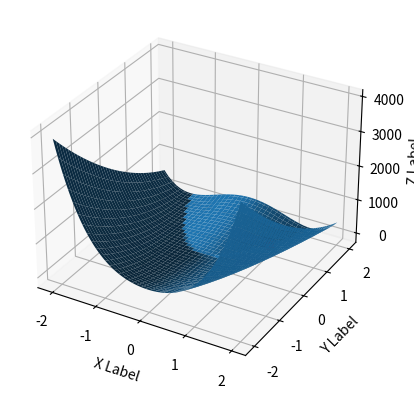

Write the Python code that produced this figure.
#!/usr/bin/python
''' Simple Differential Evolution implementation: Scheme DE1- de/rand/1

@article{storn1997differential,
title={{Differential evolution--a simple and efficient heuristic for global optimization over continuous spaces}},
author={Storn, R. and Price, K.},
journal={Journal of global optimization},
volume={11},
number={4},
pages={341--359},
year={1997},
publisher={Springer}
}

Also refer: http://www.icsi.berkeley.edu/~storn/code.html

CONTACT
-------

Please contact for bug reports/patches or anything else via electronic mail:
Amit Saha <amitsaha.in@gmail.com>, http://amitksaha.wordpress.com


README
-------

Verson 0.1 - 16/03/2010

Its probably going to remain a hobby code. However, feel free to use it to improve it
for your works, and i would really get that warm fuzzy feeling to know if my code has helped
you in some way. Drop me an email about your improvements.

Gotchas:
1. No constraint handling, except boundary constraints
2. Limited testing (Since simulated evolution almost works everytime, this code also works)
3. All the data structure are Globals (FIXME)
4. Not much thought have been given to the code quality


Usage:

1. Define your objective function in func()
2. Create a input file in the following form:

   Number of generations
   dimension of the problem
   lower variable1 bound
   upper variable2 bound
   .
   .
   .

$ python de.py < input.inp


TODOS
-----
- User interaction?
- Simple Constraint Handling

DATA STRUCTURE
--------------

pop: The population is represented as a list of lists
fvals: List containing the objective function values
NP: population size

Xu: List of the upper bounds of the variables
Xl: List of the lower bounds of the variables
dim: number of variables

'''

import random
import math

import numpy as np
from mpl_toolkits.mplot3d import Axes3D # This import has side effects required for the kwarg projection='3d' in the call to fig.add_subplot
import matplotlib.pyplot as plt
import random

# math functions & constants
sin = math.sin
cos = math.cos
sqrt = math.sqrt
pi = math.pi
fabs = math.fabs

# FIX (no globals)
dim = 0
Xu = []
Xl = []
pop = []
fvals = []
num_fe = 0  # count the total number of function evaluations
max_gen = 0  # number of generations
NP = 0
cr = 0.90  # crossover probability
F = 0.90  # Scaling factor
U = []  # trial vector

f_best = -1

f_best_list = []

xy = list()
z = 0


# util function- return a random real in (0.0,1.0)
def urand():
    return random.random()

'''
# objective function
def func(X):
    global num_fe
    sum = 0

    # Rastrigin function (2 variables)
    # for i in xrange(0,dim):
    #     sum = sum + 10*cos(2*pi*X[i]*X[i])

    # Schwefel function (20 variables)
    for i in range(0, dim):
        sum = sum + X[i] * sin(sqrt(fabs(X[i])))
    sum = 418.9828872724337998 * (dim * 1.0) - sum

    # First De Jong function (Sphere)
    # [-5.12,5.12]
    # for i in xrange(0,dim):
    #     sum = sum + X[i]*X[i];

    # Second De Jong function (Rosenbrock's Function)
    # [-2.048,2.048]
    # sum = 100.0*((X[0]**2 - X[1])**2) + (1.0-X[0])**2

    num_fe = num_fe + 1

    return sum
'''

def func(X):
    global num_fe
    res = 0

    soq = X[0]*X[0] + X[1]*X[1]
    # 6th Schaffer function (2 variables)
    # 0.5 + ( ( sin( sqrt(x*x +y*y) ))^2 - 0.5 ) / ( (1 + 0.001*(x*x +y*y))^2 )
    #res = 0.5 + ( pow( sin( sqrt(soq) ), 2) - 0.5 ) / ( pow(1 + 0.001*(soq), 2) )
    # 2nd Yong's function (2 variables)
    # 100 * ( x^2 - y )^2 + (1-x)^2
    res = 100*pow((X[0]*X[0] - X[1]), 2) + pow(1-X[0], 2)

    return res

# Control parameters
def setup():
    global max_gen, dim, Xu, Xl, NP, f_best

    #max_gen = input("Enter the max. number of generations:: ")
    #max_gen = int(max_gen)
    max_gen = 1000
    #dim = input("Enter the dimension of the problem:: ")
    #dim = int(dim)
    dim = 2

    for i in range(0, dim):
        #print("Enter the lower and upper bound of %d th variable" % i)
        #Xl.insert(i, int(input()))
        #Xu.insert(i, int(input()))

        #Xl.insert(i, -100)
        #Xu.insert(i, 100)
        Xl.insert(i, -2.048)
        Xu.insert(i, 2.048)

    NP = 20 * dim  # population size

    # Open the file to store the best individual of every generation
    f_best = open("best_pop.out", "w")


# Initialize population
def initpop():
    global pop, fvals, num_fe

    pop = []
    fvals = []

    for i in range(0, NP):
        X = []
        for j in range(0, dim):
            # fill up X and just add it to the pop
            X.insert(j, (Xl[j] + (Xu[j] - Xl[j]) * urand()))

        # bounds check
        for j in range(0, dim):
            while X[j] < Xl[j] or X[j] > Xu[j]:
                if X[j] < Xl[j]:
                    X[j] = 2 * Xl[j] - X[j]
                if X[j] > Xu[j]:
                    X[j] = 2 * Xu[j] - X[j]

        pop.insert(i, X)
        fvals.insert(i, func(X))  # function evaluation


# DE/rand/1
def evolve_de_rand_1():
    global pop, fvals

    for i in range(0, max_gen):
        # Write the best individual of this generation into a file
        # best_pop.out
        write_best()
        for j in range(0, NP):

            ''' Mutation '''
            # select r1,r2,r3 in [0,NP) such that r1 != j != r2 != r3
            while True:
                r1 = random.randint(0, NP - 1)
                if r1 != j:
                    break

            while True:
                r2 = random.randint(0, NP - 1)
                if r2 != r1 and r2 != j:
                    break

            while True:
                r3 = random.randint(0, NP - 1)
                if r3 != r2 and r3 != r1 and r3 != j:
                    break

            U = []
            for k in range(0, dim):
                # if urand() <= cr and k == dim_rand:
                U.insert(k, (pop[r3])[k] + F * ((pop[r1])[k] - (pop[r2])[k]))
                # else:
                #    U.insert(k,(pop[j])[k])

            ''' Crossover '''
            n = int(urand() * dim)
            L = 0
            while 1:
                L = L + 1
                if urand() > cr or L > dim:
                    break

            for k in range(0, dim):
                for kk in (n, n + L):
                    if k != (kk % dim):
                        U.insert(k, (pop[j])[k])

            # bounds check
            for k in range(0, dim):
                while U[k] < Xl[k] or U[k] > Xu[k]:
                    if U[k] < Xl[k]:
                        U[k] = 2 * Xl[k] - U[k]
                    if U[k] > Xu[k]:
                        U[k] = 2 * Xu[k] - U[k]

            U.insert(dim, func(U))  # the last value in the list is the function value

            ''' Selection'''
            # Comparing the trial vector, 'U' and the old individual
            if U[dim] <= fvals[j]:
                for k in range(0, dim):
                    (pop[j])[k] = U[k]
                fvals.insert(j, func(pop[j]))


# Find the best obj. fn. value and write it to the file
# called every generation
def write_best():
    best_val = fvals[0]
    best_index = 0
    for i in range(0, NP):
        if fvals[i] < best_val:
            best_index = i
            best_val = fvals[i]

    # for i in xrange(0,dim):
    #     f_best.write(str((pop[best_index])[i]) + '\t')
    print("best val: " + str(best_val))
    # f_best_list.append(fvals[best_index])
    f_best.write(str(best_val))
    f_best.write('\n')


#xy = None
#z = None

# Report the best pop and save the population
# statistics
def report():
    #global xy, z

    # Save the final population to the file
    f = open("final_pop.out", "w")
    f.write("Final population Data: Variable values || Objective function values\n")
    for i in range(0, NP):
        for j in range(0, dim):
            f.write(str((pop[i])[j]) + '\t')
        f.write('\t\t|| ')
        f.write(str(fvals[i]))
        f.write('\n')
    f.close()

    # Find the best individual and report
    best_val = fvals[0]
    best_index = 0
    for i in range(0, NP):
        if fvals[i] < best_val:
            best_index = i
            best_val = fvals[i]

    xy.append(pop[best_index][0])
    xy.append(pop[best_index][1])
    z = fvals[best_index]
    print("The best indvidual (x,y) is", xy, "::  z = ", z)
    print("Total number of function evaluations:: ", num_fe)
    #return [xy[0], xy[1], z]


def viz():
    fig = plt.figure()
    ax = fig.add_subplot(111, projection='3d')
    #x = y = np.arange(-100.0, 100.0, 0.05)
    x = y = np.arange(-2.048, 2.048, 0.05)
    X, Y = np.meshgrid(x, y)
    zs = np.array([func([x,y]) for x, y in zip(np.ravel(X), np.ravel(Y))])
    Z = zs.reshape(X.shape)

    ax.plot_surface(X, Y, Z)

    # draw best point
    ax.scatter(np.array([xy[0]]),
               np.array([xy[1]]),
               np.array([z]),
               color='red',
               s=40
               )

    '''
    for val in f_best_list:
        print("val ", val)
        ax.scatter(np.array([val[0]]),
                   np.array([val[1]]),
                   np.array([val[2]]),
                   color='yellow',
                   s=20
                   )
    '''

    ax.set_xlabel('X Label')
    ax.set_ylabel('Y Label')
    ax.set_zlabel('Z Label')

    plt.show()


if __name__ == '__main__':
    print("****************************************")
    print("Simple Differential Evolution  - Scheme DE1")
    print("*****************************************")
    setup()
    initpop()
    print("Evolution in progress..")
    evolve_de_rand_1()
    print("---------------------------------------")
    #print(X)
    #print("xy ", xy, " z ", z)

    print("Evolution Summary")
    print("*****************")
    report()

    viz()
